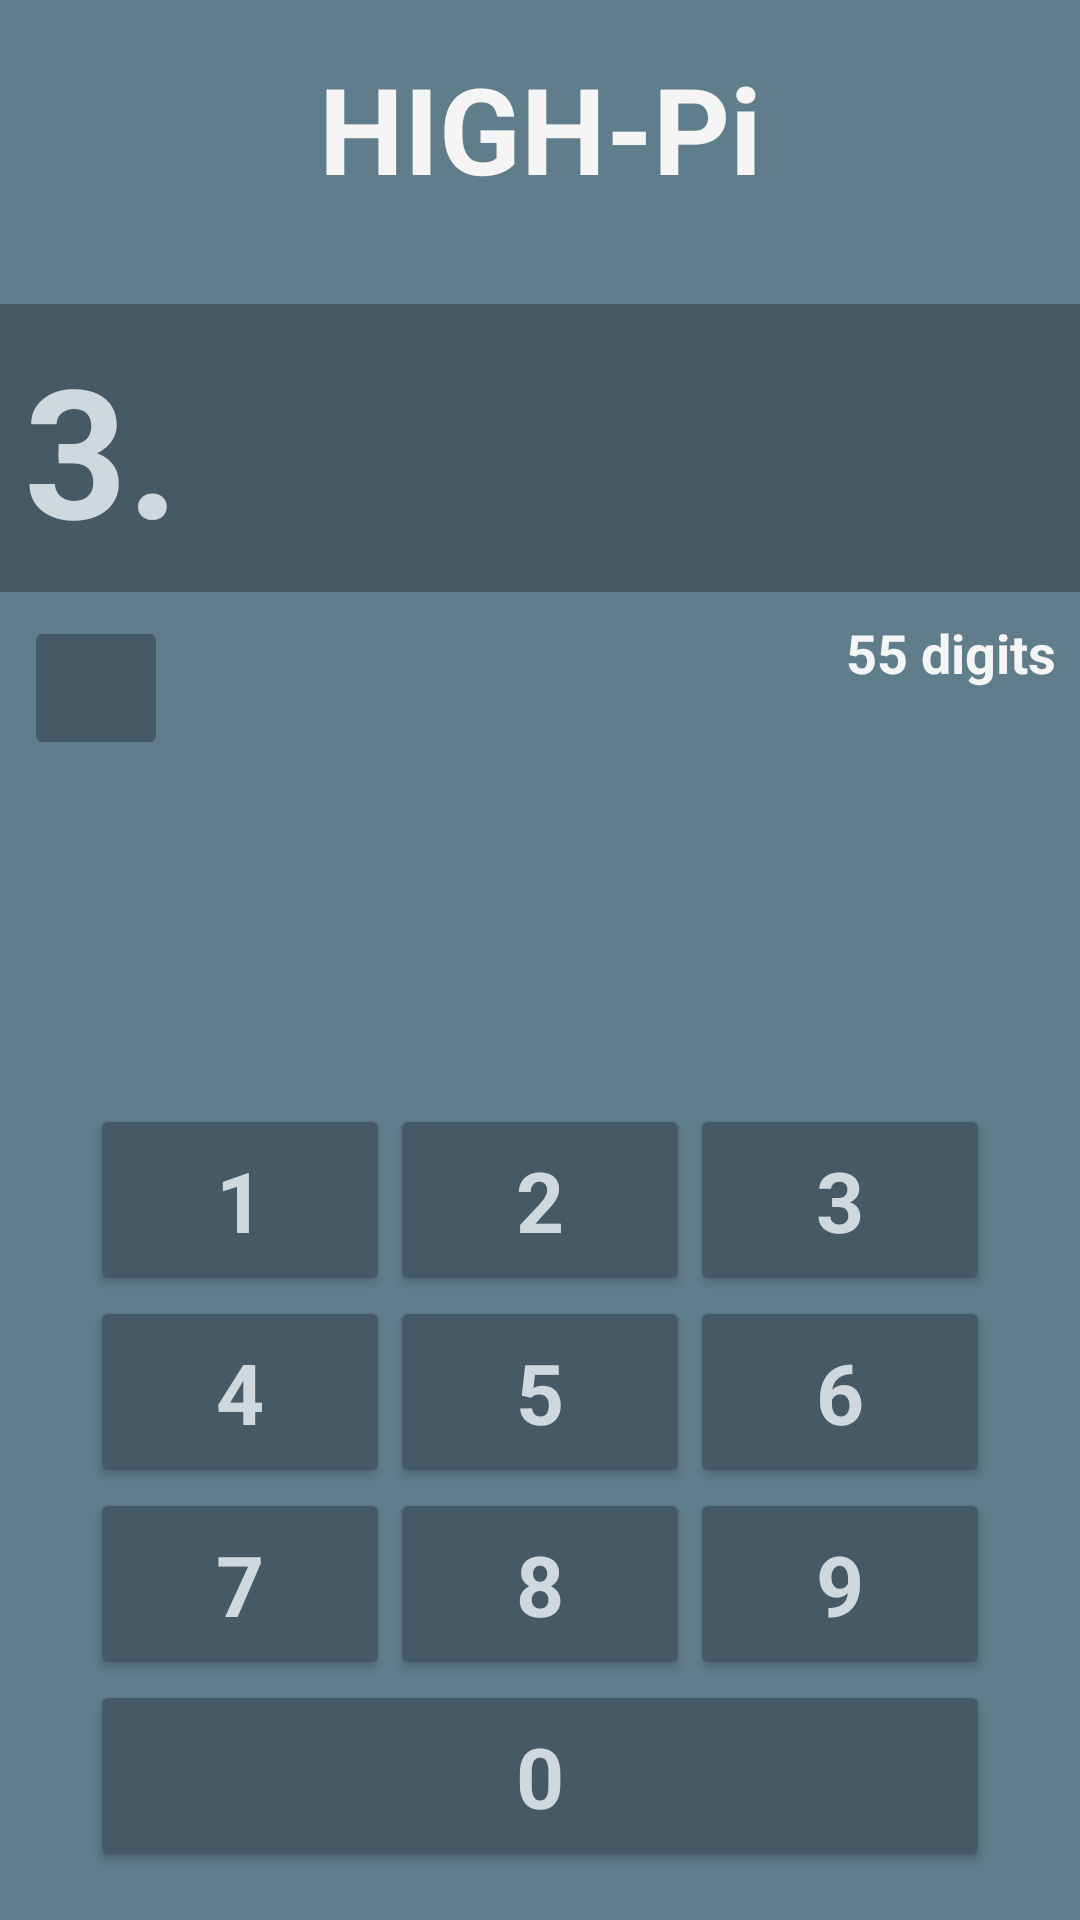

Produce the Android XML layout that renders to this screen, including the resource entries it uses.
<!-- AndroidManifest.xml: application theme AppTheme -->
<!-- res/layout/activity_test.xml -->
<?xml version="1.0" encoding="utf-8"?>
<RelativeLayout xmlns:android="http://schemas.android.com/apk/res/android"
    xmlns:app="http://schemas.android.com/apk/res-auto"
    android:orientation="vertical" android:layout_width="match_parent"
    android:layout_height="match_parent"
    android:background="@color/colorPrimary"
    android:paddingBottom="16dp">

    <HorizontalScrollView
        android:id="@+id/test_scroll"
        android:layout_width="match_parent"
        android:layout_height="wrap_content"
        android:layout_below="@+id/title"
        android:layout_marginTop="16dp"
        android:padding="8dp"
        android:background="@color/colorPrimaryDark"
        android:scrollbars="none">

        <LinearLayout
            android:id="@+id/test_input"
            android:layout_width="wrap_content"
            android:layout_height="match_parent"
            android:orientation="horizontal" >
            <TextView
                android:id="@+id/three"
                android:text="3."
                android:textColor="@color/colorPrimaryLight"
                android:textStyle="bold"
                android:layout_width="match_parent"
                android:layout_height="wrap_content"
                android:textSize="60sp" />
        </LinearLayout>
    </HorizontalScrollView>


    <LinearLayout
        android:layout_width="wrap_content"
        android:layout_height="wrap_content"
        android:orientation="vertical"
        android:layout_alignParentBottom="true"
        android:layout_centerHorizontal="true">

        <LinearLayout
            android:layout_width="wrap_content"
            android:layout_height="wrap_content"
            android:orientation="horizontal">
            <Button
                android:id="@+id/n1"
                android:text="1"
                style="@style/NumButton"
                android:layout_width="@dimen/num_button_width"
                android:layout_height="@dimen/num_button_height"/>

            <Button
                android:id="@+id/n2"
                android:text="2"
                style="@style/NumButton"
                android:layout_width="@dimen/num_button_width"
                android:layout_height="@dimen/num_button_height"/>

            <Button
                android:id="@+id/n3"
                android:text="3"
                style="@style/NumButton"
                android:layout_width="@dimen/num_button_width"
                android:layout_height="@dimen/num_button_height"/>
        </LinearLayout>

        <LinearLayout
            android:layout_width="wrap_content"
            android:layout_height="wrap_content"
            android:orientation="horizontal">
            <Button
                android:id="@+id/n4"
                android:text="4"
                style="@style/NumButton"
                android:layout_width="@dimen/num_button_width"
                android:layout_height="@dimen/num_button_height"/>

            <Button
                android:id="@+id/n5"
                android:text="5"
                style="@style/NumButton"
                android:layout_width="@dimen/num_button_width"
                android:layout_height="@dimen/num_button_height"/>

            <Button
                android:id="@+id/n6"
                android:text="6"
                style="@style/NumButton"
                android:layout_width="@dimen/num_button_width"
                android:layout_height="@dimen/num_button_height"/>
        </LinearLayout>

        <LinearLayout
            android:layout_width="wrap_content"
            android:layout_height="wrap_content"
            android:orientation="horizontal">
            <Button
                android:id="@+id/n7"
                android:text="7"
                style="@style/NumButton"
                android:layout_width="@dimen/num_button_width"
                android:layout_height="@dimen/num_button_height"/>

            <Button
                android:id="@+id/n8"
                android:text="8"
                style="@style/NumButton"
                android:layout_width="@dimen/num_button_width"
                android:layout_height="@dimen/num_button_height"/>

            <Button
                android:id="@+id/n9"
                android:text="9"
                style="@style/NumButton"
                android:layout_width="@dimen/num_button_width"
                android:layout_height="@dimen/num_button_height"/>
        </LinearLayout>

        <Button
            android:id="@+id/n0"
            android:text="0"
            style="@style/NumButton"
            android:layout_width="match_parent"
            android:layout_height="@dimen/num_button_height"/>

    </LinearLayout>

    <TextView
        android:text="55 digits"
        android:gravity="right"
        android:layout_width="wrap_content"
        android:layout_height="wrap_content"
        android:layout_below="@+id/test_scroll"
        android:layout_alignParentEnd="true"
        android:id="@+id/test_counter"
        android:layout_margin="8dp"
        android:textAppearance="@style/TextAppearance.AppCompat.Medium"
        android:textStyle="bold"/>

    <ImageButton
        android:layout_width="48dp"
        android:layout_height="48dp"
        android:scaleType="fitCenter"
        android:src="@drawable/ic_refresh_white_48dp"
        android:layout_below="@+id/test_scroll"
        android:layout_alignParentStart="true"
        android:id="@+id/test_reset"
        android:backgroundTint="@color/colorPrimaryDark"
        android:tint="@color/colorPrimaryLight"
        android:layout_margin="8dp"/>

    <include layout="@layout/layout_title"
        android:id="@+id/title"/>


</RelativeLayout>
<!-- res/layout/layout_title.xml (included above) -->
<?xml version="1.0" encoding="utf-8"?>
    <TextView
        xmlns:android="http://schemas.android.com/apk/res/android"
        android:layout_width="match_parent"
        android:layout_height="wrap_content"
        android:text="@string/highpi_app_name"
        android:textAppearance="@style/TextAppearance.AppCompat.Large"
        android:gravity="center"
        android:textStyle="bold"
        android:textSize="40sp"
        android:textColor="@color/light_grey"
    android:layout_margin="16dp"/>
<!-- resources referenced by this layout -->
<resources>
  <color name="colorPrimary">#607D8B</color>
  <color name="colorPrimaryDark">#455A64</color>
  <color name="colorPrimaryLight">#CFD8DC</color>
  <color name="light_grey">#F5F5F5</color>
  <dimen name="num_button_height">64dp</dimen>
  <dimen name="num_button_width">100dp</dimen>
  <string name="highpi_app_name">HIGH-Pi</string>
  <style name="NumButton" parent="ButtonStyle">
          <item name="android:textColor">@color/colorPrimaryLight</item>
          <item name="android:textSize">28sp</item>
          <item name="android:textStyle">bold</item>
      </style>
  <style name="AppTheme" parent="Theme.AppCompat.Light.DarkActionBar">
          
          <item name="colorPrimary">@color/colorPrimary</item>
          <item name="colorPrimaryDark">@color/colorPrimaryDark</item>
          <item name="colorAccent">@color/colorAccent</item>
          <item name="android:textColor">@color/light_grey</item>
          <item name="android:windowBackground">@color/colorPrimary</item>
          <item name="android:buttonStyle">@style/ButtonStyle</item>
      </style>
  <style name="ButtonStyle" parent="Base.Widget.AppCompat.Button">
          <item name="android:textColor">@android:color/white</item>
          <item name="android:textAppearance">@style/TextAppearance.AppCompat.Large</item>
          <item name="android:backgroundTint">@color/colorPrimaryDark</item>
      </style>
  <color name="colorAccent">#EEFF41</color>
</resources>
